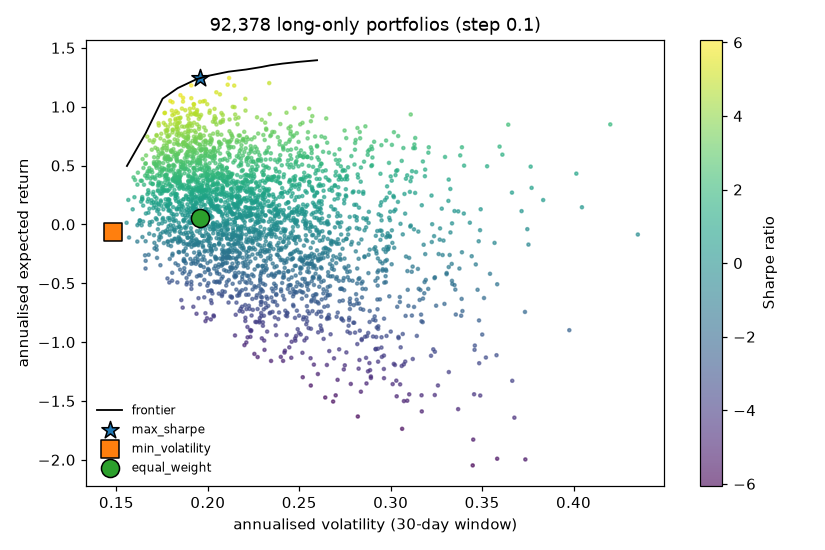

Source data for this figure (header and first rows):
volatility, expected_return, series
0.2116, 1.244, grid sample
0.2336, 1.201, grid sample
0.2144, 1.179, grid sample
0.4201, 0.8495, grid sample
0.214, 0.1748, grid sample
0.224, -0.21, grid sample
0.2723, -0.289, grid sample
0.3376, -0.3749, grid sample
0.2927, -0.638, grid sample
0.2564, -0.8868, grid sample
0.3043, -0.9657, grid sample
0.2554, 0.9834, grid sample
0.3643, 0.8474, grid sample
0.1942, 0.8494, grid sample
0.18, 0.4646, grid sample
0.1777, 0.1657, grid sample
0.3753, -0.1715, grid sample
0.2566, -0.6546, grid sample
0.3233, -1.061, grid sample
0.3579, -1.111, grid sample
0.2206, 0.9668, grid sample
0.1929, 0.7037, grid sample
0.2542, 0.5746, grid sample
0.177, 0.4192, grid sample
0.2128, 0.3045, grid sample
0.3349, -0.5158, grid sample
0.1864, 1.044, grid sample
0.205, 0.2948, grid sample
0.2063, 0.2591, grid sample
0.2504, -0.1332, grid sample
0.2453, 0.7902, grid sample
0.2106, -0.1209, grid sample
0.3318, -1.254, grid sample
0.2346, 0.7592, grid sample
0.2444, 0.08243, grid sample
0.2764, -0.04409, grid sample
0.2168, 0.9071, grid sample
0.2316, 0.5506, grid sample
0.2181, 0.558, grid sample
0.2516, 0.5079, grid sample
0.1854, 0.3306, grid sample
0.2003, 0.2661, grid sample
0.244, 0.1871, grid sample
0.262, -0.4896, grid sample
0.2652, -0.8029, grid sample
0.2829, -1.152, grid sample
0.3072, -1.501, grid sample
0.2621, 0.747, grid sample
0.1784, 0.5772, grid sample
0.2265, 0.4625, grid sample
0.1896, 0.2351, grid sample
0.2662, 0.07025, grid sample
0.295, 0.0345, grid sample
0.1889, -0.114, grid sample
0.2441, -0.5206, grid sample
0.2549, -0.5564, grid sample
0.1953, 0.8307, grid sample
0.2233, 0.4027, grid sample
0.3151, -0.06103, grid sample
0.2044, -0.2095, grid sample
... 2,953 more rows
